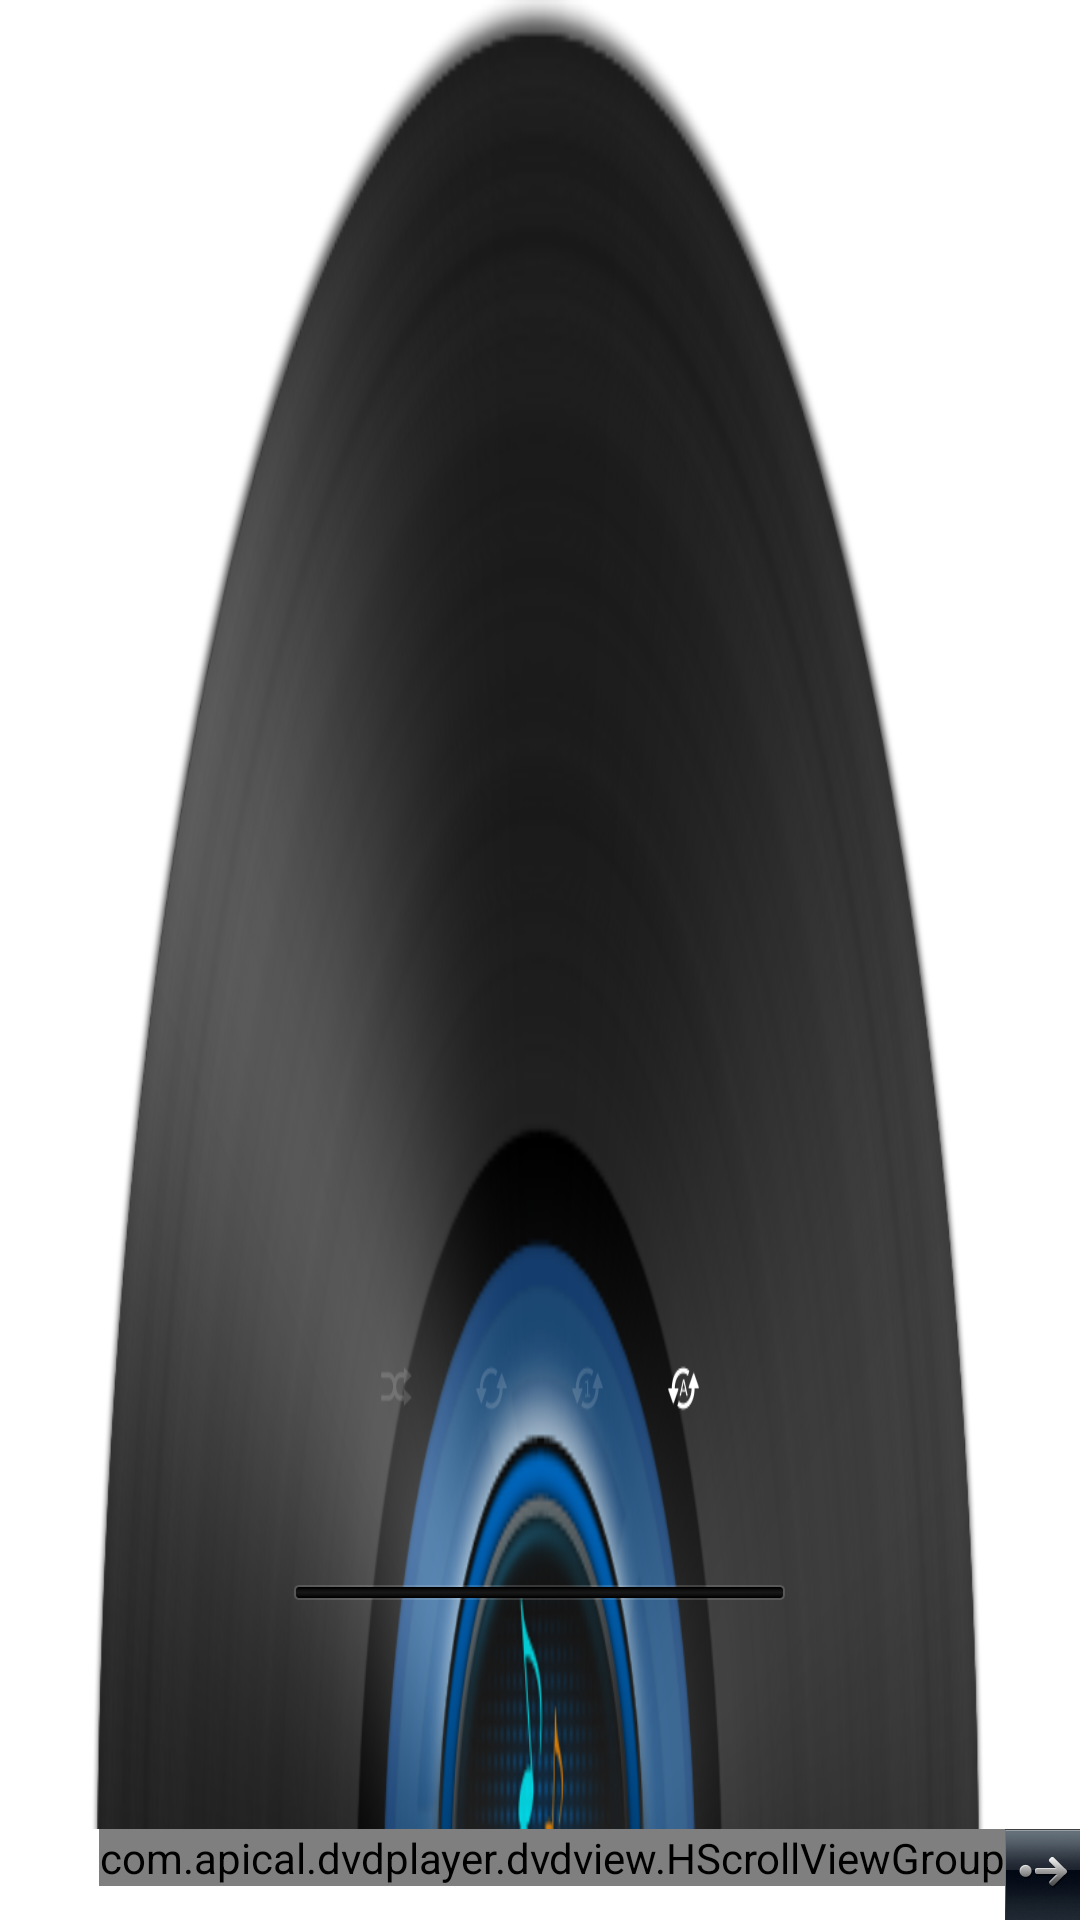

Android layout source for this screen:
<!-- AndroidManifest.xml: application theme AppTheme -->
<!-- res/layout/dvd_mp5music_activity.xml -->
<?xml version="1.0" encoding="utf-8"?>
<RelativeLayout xmlns:android="http://schemas.android.com/apk/res/android"
    xmlns:buttonlist="http://schemas.android.com/apk/res/com.apical.dvdplayer"
    android:layout_width="fill_parent"
    android:layout_height="fill_parent"
    android:background="@drawable/background"
    android:orientation="vertical" >

    <ImageButton
        android:id="@+id/move"
        android:layout_width="wrap_content"
        android:layout_height="wrap_content"
        android:layout_alignParentBottom="true"
        android:layout_alignParentRight="true"
        android:background="@drawable/nextpagebtn" />

    <LinearLayout
        android:layout_width="wrap_content"
        android:layout_height="wrap_content"
        android:layout_alignBottom="@id/move"
        android:layout_alignParentBottom="true"
        android:layout_alignTop="@id/move"
        android:layout_toLeftOf="@id/move" >

        <com.apical.dvdplayer.dvdview.HScrollViewGroup
            xmlns:android="http://schemas.android.com/apk/res/android"
            xmlns:app="http://schemas.android.com/apk/res/com.apical.dvd"
            android:id="@+id/hsView"
            android:layout_width="wrap_content"
            android:layout_height="wrap_content"
            android:layout_alignParentBottom="true" >

            <ImageButton
                android:id="@+id/datalistmusicact_sward"
                android:layout_width="wrap_content"
                android:layout_height="wrap_content"
                android:layout_gravity="fill_vertical|center_horizontal"
                android:background="@drawable/btnsward" />

            <ImageButton
                android:id="@+id/datalistmusicact_pre"
                android:layout_width="wrap_content"
                android:layout_height="wrap_content"
                android:layout_gravity="fill_vertical|center_horizontal"
                android:background="@drawable/btnpre" />

            <ImageButton
                android:id="@+id/datalistmusicact_playpause"
                android:layout_width="wrap_content"
                android:layout_height="wrap_content"
                android:layout_gravity="fill_vertical|center_horizontal"
                android:background="@drawable/btnplaypause" />

            <ImageButton
                android:id="@+id/datalistmusicact_next"
                android:layout_width="wrap_content"
                android:layout_height="wrap_content"
                android:layout_gravity="fill_vertical|center_horizontal"
                android:background="@drawable/btnnext" />

            <ImageButton
                android:id="@+id/datalistmusicact_fward"
                android:layout_width="wrap_content"
                android:layout_height="wrap_content"
                android:layout_gravity="fill_vertical|center_horizontal"
                android:background="@drawable/btnfward" />
            
            <ImageButton
                android:id="@+id/datalistmusicact_circulation"
                android:layout_width="wrap_content"
                android:layout_height="wrap_content"
                android:layout_gravity="fill_vertical|center_horizontal"
                android:background="@drawable/btncirculation" />

            <ImageButton
                android:id="@+id/datalistmusicact_stop"
                android:layout_width="wrap_content"
                android:layout_height="wrap_content"
                android:layout_gravity="fill_vertical|center_horizontal"
                android:background="@drawable/btnstop" />

            <ImageButton
                android:id="@+id/datalistmusicact_audio"
                android:layout_width="wrap_content"
                android:layout_height="wrap_content"
                android:layout_gravity="fill_vertical|center_horizontal"
                android:background="@drawable/btnaudio" />

            <ImageButton
                android:id="@+id/datalistmusicact_soundchange"
                android:layout_width="wrap_content"
                android:layout_height="wrap_content"
                android:layout_gravity="fill_vertical|center_horizontal"
                android:background="@drawable/btnsoundchange" />

            <ImageButton
                android:id="@+id/datalistmusicact_outdisc"
                android:layout_width="wrap_content"
                android:layout_height="wrap_content"
                android:layout_gravity="fill_vertical|center_horizontal"
                android:background="@drawable/outdisc" />
        </com.apical.dvdplayer.dvdview.HScrollViewGroup>
    </LinearLayout>

    <LinearLayout
        android:id="@+id/datalistmusic_llayout0"
        android:layout_width="wrap_content"
        android:layout_height="fill_parent"
        android:layout_above="@id/move"
        android:background="@drawable/datadisc_musicbg"
        android:gravity="bottom"
        android:orientation="vertical" >

        <TextView
            android:id="@+id/datalistmusic_tv0"
            android:layout_width="fill_parent"
            android:layout_height="wrap_content"
            android:layout_weight="1"
            android:gravity="center_horizontal|bottom"
            android:textColor="#00C0FF"
            android:textSize="28sp" />

        <TextView
            android:id="@+id/datalistmusic_tv1"
            android:layout_width="fill_parent"
            android:layout_height="wrap_content"
            android:layout_weight="1"
            android:gravity="center_horizontal|bottom"
            android:textColor="#FFFFFF"
            android:textSize="28sp" />

        <TextView
            android:id="@+id/datalistmusic_tv2"
            android:layout_width="fill_parent"
            android:layout_height="wrap_content"
            android:layout_weight="1"
            android:gravity="center_horizontal|bottom"
            android:textColor="#FFFFFF"
            android:textSize="28sp" />

        <RelativeLayout
            xmlns:android="http://schemas.android.com/apk/res/android"
            xmlns:buttonlist="http://schemas.android.com/apk/res/com.apical.dvdinterface"
            android:layout_width="match_parent"
            android:layout_height="wrap_content"
            android:gravity="bottom"
            android:layout_weight="1" >

            <RadioGroup
                android:id="@+id/datalistmusic_radiobtncirculationmode"
                android:layout_width="wrap_content"
                android:layout_height="wrap_content"
                android:layout_centerHorizontal="true"
                android:orientation="horizontal" >

                <RadioButton
                    android:id="@+id/datalistmusic_raidobtn_random"
                    android:layout_width="wrap_content"
                    android:layout_height="wrap_content"
                    android:enabled="false"
                    android:background="@drawable/radiobtn_random"
                    android:button="@null"/>

                <RadioButton
                    android:id="@+id/datalistmusic_raidobtn_repetclose"
                    android:layout_width="wrap_content"
                    android:layout_height="wrap_content"
                    android:layout_marginLeft="20dp"
                    android:enabled="false"
                    android:background="@drawable/radiobtn_sequence"
                    android:button="@null"/>

                <RadioButton
                    android:id="@+id/datalistmusic_raidobtn_single"
                    android:layout_width="wrap_content"
                    android:layout_height="wrap_content"
                    android:layout_marginLeft="20dp"
                    android:enabled="false"
                    android:background="@drawable/radiobtn_onecirculation"
                    android:button="@null"/>

                <RadioButton
                    android:id="@+id/datalistmusic_raidobtn_repetlist"
                    android:layout_width="wrap_content"
                    android:layout_height="wrap_content"
                    android:layout_marginLeft="20dp"
                    android:enabled="false"
                    android:background="@drawable/radiobtn_allcirculation"
                    android:button="@null"
                    android:checked="true"/>
            </RadioGroup>
            
            <TextView
                android:id="@+id/datalistmusic_tv7"
                android:layout_width="match_parent"
                android:layout_height="wrap_content"
                android:layout_marginLeft="50dp"
                android:layout_toRightOf="@id/datalistmusic_radiobtncirculationmode"
                android:layout_alignBottom="@id/datalistmusic_radiobtncirculationmode"
                android:textColor="#FFFFFF"
                android:gravity="bottom"
                android:textSize="22sp" />
            
        </RelativeLayout>

        <RelativeLayout
            xmlns:android="http://schemas.android.com/apk/res/android"
            xmlns:buttonlist="http://schemas.android.com/apk/res/com.apical.dvdinterface"
            android:layout_width="match_parent"
            android:layout_height="wrap_content"
            android:layout_weight="1" >

            <ProgressBar
                android:id="@+id/datalistmusic_seekBarProgress0"
                style="@android:style/Widget.ProgressBar.Horizontal"
                android:layout_width="491px"
                android:layout_height="wrap_content"
                android:layout_centerInParent="true"
                android:maxHeight="30dp"
                android:minHeight="30dp"
                android:progressDrawable="@drawable/seekbar_xml"
                android:thumbOffset="0dip" />

            <TextView
                android:id="@+id/datalistmusic_tv3"
                android:layout_width="wrap_content"
                android:layout_height="wrap_content"
                android:layout_alignLeft="@id/datalistmusic_seekBarProgress0"
                android:layout_below="@id/datalistmusic_seekBarProgress0"
                android:textColor="#48B441"
                android:textSize="16sp" />

            <TextView
                android:id="@+id/datalistmusic_tv4"
                android:layout_width="wrap_content"
                android:layout_height="wrap_content"
                android:layout_alignRight="@id/datalistmusic_seekBarProgress0"
                android:layout_below="@id/datalistmusic_seekBarProgress0"
                android:textColor="#FFFFFF"
                android:textSize="16sp" />

            <TextView
                android:id="@+id/datalistmusic_tv5"
                android:layout_width="wrap_content"
                android:layout_height="wrap_content"
                android:layout_alignBottom="@id/datalistmusic_seekBarProgress0"
                android:layout_marginRight="20dp"
                android:layout_toLeftOf="@id/datalistmusic_seekBarProgress0"
                android:textColor="#48B441"
                android:textSize="22sp" />

            <TextView
                android:id="@+id/datalistmusic_tv6"
                android:layout_width="wrap_content"
                android:layout_height="wrap_content"
                android:layout_alignBottom="@id/datalistmusic_seekBarProgress0"
                android:layout_marginLeft="20dp"
                android:layout_toRightOf="@id/datalistmusic_seekBarProgress0"
                android:textColor="#48B441"
                android:textSize="22sp" />
        </RelativeLayout>
    </LinearLayout>

</RelativeLayout>
<!-- resources referenced by this layout -->
<resources>
  <!-- drawable btnaudio (drawable) -->
  <?xml version="1.0" encoding="utf-8"?>
   
  <selector xmlns:android="http://schemas.android.com/apk/res/android"> 
       <item android:state_pressed="false" android:drawable="@drawable/audio" />
       <item android:state_focused="true" android:drawable="@drawable/audio" />
       <item android:state_pressed="true" android:drawable="@drawable/audiosel" /> 
  </selector>
  <!-- drawable btnfward (drawable) -->
  <?xml version="1.0" encoding="utf-8"?>
   
  <selector xmlns:android="http://schemas.android.com/apk/res/android"> 
       <item android:state_pressed="false" android:drawable="@drawable/dvd_fward" />
       <item android:state_focused="true" android:drawable="@drawable/dvd_fward" />
       <item android:state_pressed="true" android:drawable="@drawable/dvd_fwardsel" /> 
  </selector>
  <!-- drawable btnnext (drawable) -->
  <?xml version="1.0" encoding="utf-8"?>
   
  <selector xmlns:android="http://schemas.android.com/apk/res/android"> 
       <item android:state_pressed="false" android:drawable="@drawable/next" />
       <item android:state_focused="true" android:drawable="@drawable/next" />
       <item android:state_pressed="true" android:drawable="@drawable/nextsel" /> 
  </selector>
  <!-- drawable btnplaypause (drawable) -->
  <?xml version="1.0" encoding="utf-8"?>
   
  <selector xmlns:android="http://schemas.android.com/apk/res/android"> 
       <item android:state_pressed="false" android:drawable="@drawable/pause" />
       <item android:state_focused="true" android:drawable="@drawable/pause" />
       <item android:state_pressed="true" android:drawable="@drawable/pausesel" /> 
  </selector>
  <!-- drawable btnpre (drawable) -->
  <?xml version="1.0" encoding="utf-8"?>
   
  <selector xmlns:android="http://schemas.android.com/apk/res/android"> 
       <item android:state_pressed="false" android:drawable="@drawable/pre" />
       <item android:state_focused="true" android:drawable="@drawable/pre" />
       <item android:state_pressed="true" android:drawable="@drawable/presel" /> 
  </selector>
  <!-- drawable btnstop (drawable) -->
  <?xml version="1.0" encoding="utf-8"?>
   
  <selector xmlns:android="http://schemas.android.com/apk/res/android"> 
       <item android:state_pressed="false" android:drawable="@drawable/stop" />
       <item android:state_focused="true" android:drawable="@drawable/stop" />
       <item android:state_pressed="true" android:drawable="@drawable/stopsel" /> 
  </selector>
  <!-- drawable btnsward (drawable) -->
  <?xml version="1.0" encoding="utf-8"?>
   
  <selector xmlns:android="http://schemas.android.com/apk/res/android"> 
       <item android:state_pressed="false" android:drawable="@drawable/dvd_sward" />
       <item android:state_focused="true" android:drawable="@drawable/dvd_sward" />
       <item android:state_pressed="true" android:drawable="@drawable/dvd_swardsel" /> 
  </selector>
  <!-- drawable nextpagebtn (drawable) -->
  <?xml version="1.0" encoding="utf-8"?>
   
  <selector xmlns:android="http://schemas.android.com/apk/res/android"> 
       <item android:state_pressed="false" android:drawable="@drawable/nextpage" />
       <item android:state_focused="true" android:drawable="@drawable/nextpage" />
       <item android:state_pressed="true" android:drawable="@drawable/nextpagesel" /> 
  </selector>
  <!-- drawable seekbar_xml (drawable) -->
  <?xml version="1.0" encoding="utf-8"?>
  <layer-list xmlns:android="http://schemas.android.com/apk/res/android" >
  
      <item
          android:id="@android:id/background"
          android:drawable="@drawable/seekbar_bg"/>
  
      <item
          android:id="@android:id/progress"
          android:drawable="@drawable/seekbar_progress"/>
  
  
  </layer-list>
  <style name="AppTheme" parent="AppBaseTheme">
          
      </style>
  <style name="AppBaseTheme" parent="android:Theme.Light">
          
      </style>
</resources>
